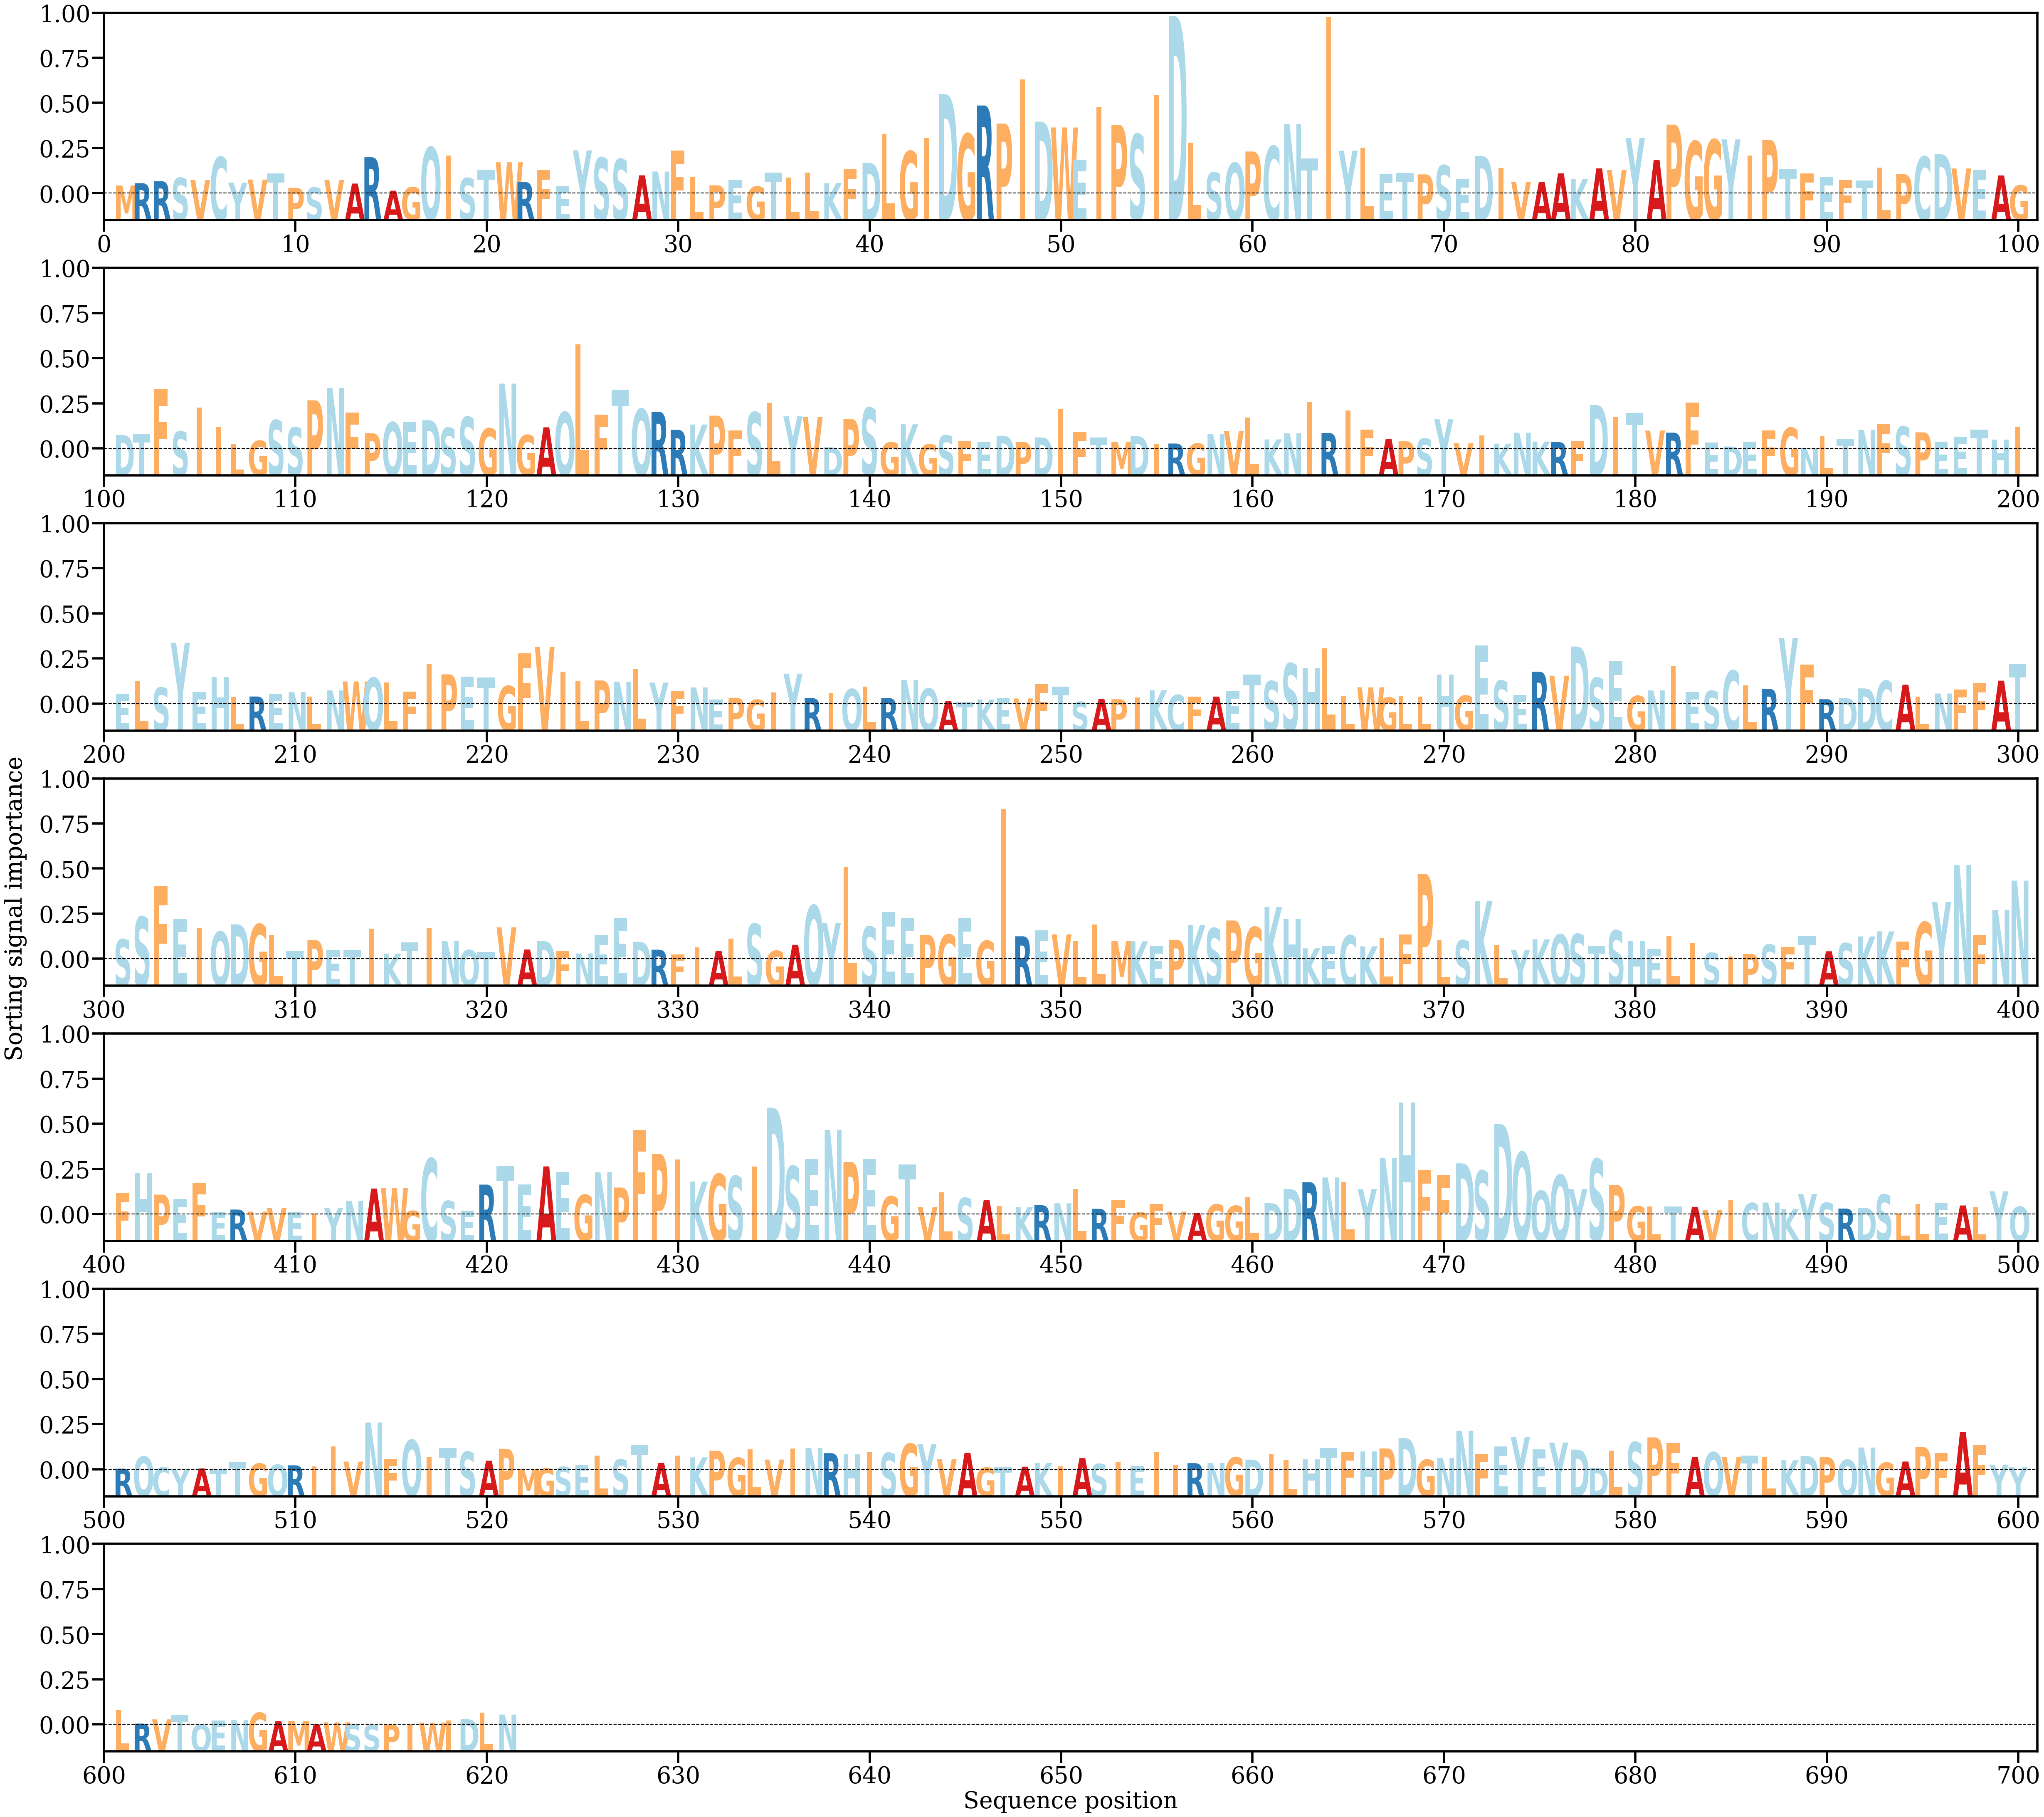

Data behind this chart, as committed beside it:
AA, Alpha
M, [0.00055468]
R, [0.00071007]
R, [0.00084579]
S, [0.00106667]
V, [0.00091689]
C, [0.00248865]
Y, [0.0007464]
V, [0.0009569]
T, [0.00137393]
P, [0.0003895]
S, [0.00041649]
V, [0.00093317]
A, [0.00068378]
R, [0.00247582]
A, [0.00019538]
G, [0.00043146]
Q, [0.00315123]
I, [0.00260006]
S, [0.00105394]
T, [0.00163015]
W, [0.00213387]
R, [0.00078717]
F, [0.00160501]
E, [0.00050042]
Y, [0.00294209]
S, [0.00244528]
S, [0.00234204]
A, [0.00124208]
N, [0.00150145]
F, [0.002931]
L, [0.00115479]
P, [0.00056271]
E, [0.00090905]
G, [0.00047951]
T, [0.0014348]
L, [0.00107771]
L, [0.00144068]
K, [0.00071565]
F, [0.00164663]
D, [0.0020992]
L, [0.00405443]
G, [0.00288139]
I, [0.0037872]
D, [0.00677726]
G, [0.00406663]
R, [0.00600003]
P, [0.00476609]
I, [0.00777592]
D, [0.00490104]
W, [0.00450312]
E, [0.00231743]
I, [0.00587414]
P, [0.00467752]
S, [0.00404106]
I, [0.00672795]
D, [0.01209575]
L, [0.00348177]
S, [0.00143044]
Q, [0.00208176]
P, [0.00286569]
... 561 more rows
